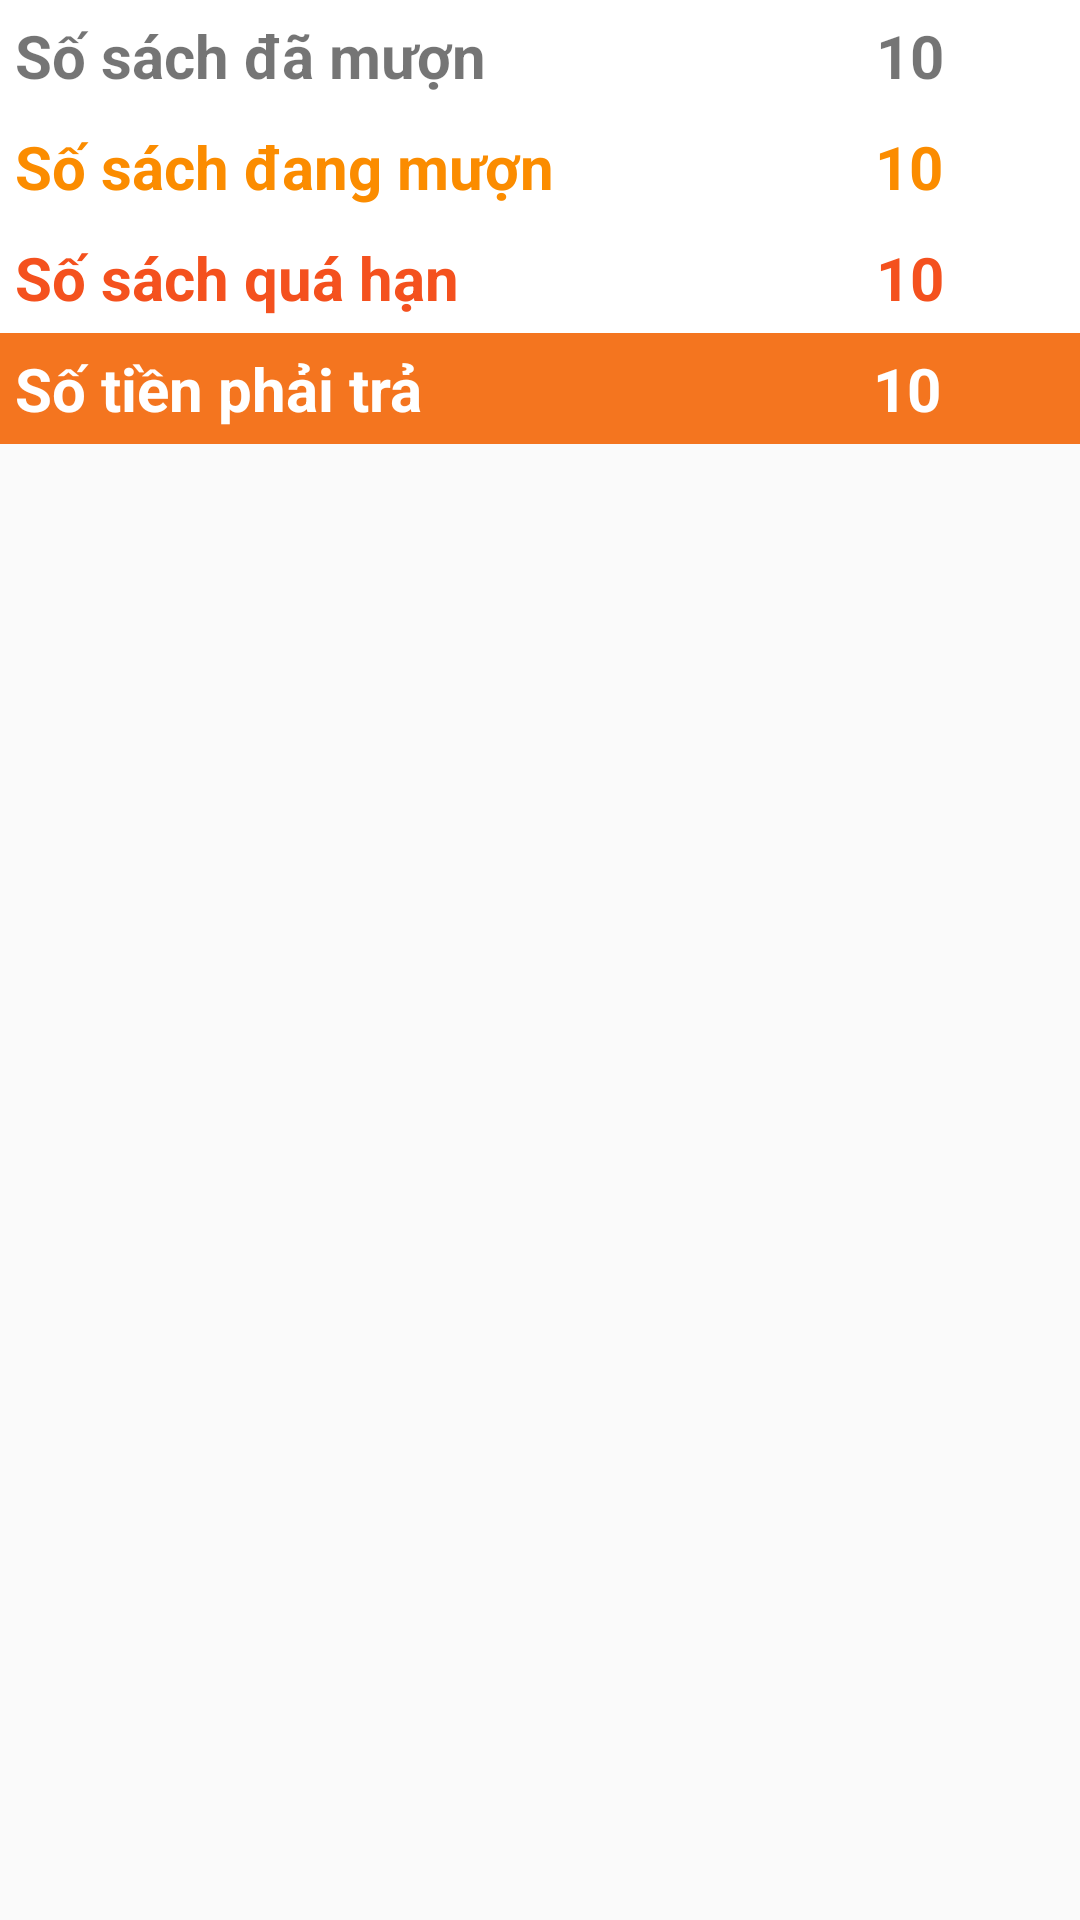

Android layout source for this screen:
<!-- AndroidManifest.xml: application theme Theme.QuanLyThuVien -->
<!-- res/layout/fragment_muon_sach.xml -->
<?xml version="1.0" encoding="utf-8"?>
<LinearLayout xmlns:android="http://schemas.android.com/apk/res/android"
    xmlns:tools="http://schemas.android.com/tools"
    android:layout_width="match_parent"
    android:layout_height="match_parent"
    android:background="@drawable/img"
    android:orientation="vertical"
    tools:context=".fragment.MuonSachFragment">

    <LinearLayout
        android:layout_width="match_parent"
        android:layout_height="wrap_content"
        android:background="@color/white"
        android:orientation="horizontal">

        <TextView
            android:layout_width="wrap_content"
            android:layout_height="wrap_content"
            android:layout_marginTop="5dp"
            android:layout_marginLeft="5dp"
            android:layout_marginRight="130dp"
            android:layout_marginBottom="5dp"
            android:text="Số sách đã mượn"
            android:textSize="20sp"
            android:textStyle="bold" />

        <TextView
            android:id="@+id/edtsosachdamuon"
            android:layout_width="wrap_content"
            android:layout_height="wrap_content"
            android:layout_marginTop="5dp"
            android:layout_marginBottom="5dp"
            android:text="10"
            android:textSize="20sp"
            android:textStyle="bold" />
    </LinearLayout>
    <LinearLayout
        android:layout_width="match_parent"
        android:layout_height="wrap_content"
        android:background="@color/white"
        android:orientation="horizontal">

        <TextView
            android:layout_width="wrap_content"
            android:layout_height="wrap_content"
            android:layout_marginTop="5dp"
            android:layout_marginRight="107dp"
            android:layout_marginLeft="5dp"
            android:layout_marginBottom="5dp"
            android:text="Số sách đang mượn"
            android:textColor="#FB8C00"
            android:textSize="20sp"
            android:textStyle="bold" />

        <TextView
            android:id="@+id/edtsodangmuon"
            android:layout_width="wrap_content"
            android:layout_height="wrap_content"
            android:layout_marginTop="5dp"
            android:layout_marginBottom="5dp"
            android:text="10"
            android:textColor="#FB8C00"
            android:textSize="20sp"
            android:textStyle="bold" />
    </LinearLayout>
    <LinearLayout
        android:layout_width="match_parent"
        android:layout_height="wrap_content"
        android:background="@color/white"
        android:orientation="horizontal">

        <TextView
            android:layout_width="wrap_content"
            android:layout_height="wrap_content"
            android:layout_marginTop="5dp"
            android:layout_marginRight="139dp"
            android:layout_marginBottom="5dp"
            android:text="Số sách quá hạn"
            android:layout_marginLeft="5dp"
            android:textColor="#F4511E"
            android:textSize="20sp"
            android:textStyle="bold" />

        <TextView
            android:id="@+id/edtsosachquahan"
            android:layout_width="wrap_content"
            android:layout_height="wrap_content"
            android:layout_marginTop="5dp"
            android:layout_marginBottom="5dp"
            android:text="10"
            android:textColor="#F4511E"
            android:textSize="20sp"
            android:textStyle="bold" />
    </LinearLayout>
    <LinearLayout
        android:layout_width="match_parent"
        android:layout_height="wrap_content"
        android:background="#FDF4741E"
        android:orientation="horizontal">

        <TextView
            android:layout_width="wrap_content"
            android:layout_height="wrap_content"
            android:layout_marginTop="5dp"
            android:layout_marginRight="150dp"
            android:layout_marginBottom="5dp"
            android:text="Số tiền phải trả"
            android:layout_marginLeft="5dp"
            android:textColor="@color/white"
            android:textSize="20sp"
            android:textStyle="bold" />

        <TextView
            android:id="@+id/edtsotienphaitra"
            android:layout_width="wrap_content"
            android:layout_height="wrap_content"
            android:layout_marginTop="5dp"
            android:layout_marginBottom="5dp"
            android:text="10"
            android:textColor="@color/white"
            android:textSize="20sp"
            android:textStyle="bold" />
    </LinearLayout>

    <androidx.recyclerview.widget.RecyclerView
        android:id="@+id/recycleviewsachmuon"
        android:layout_width="match_parent"
        android:layout_height="wrap_content" />


</LinearLayout>
<!-- resources referenced by this layout -->
<resources>
  <style name="Theme.QuanLyThuVien" parent="Base.Theme.QuanLyThuVien" />
  <style name="Base.Theme.QuanLyThuVien" parent="Theme.AppCompat.Light.NoActionBar">
          
          
      </style>
  <!-- not gathered from this repository: default colours our renderer supplied (Android Studio template values) -->
  <color name="white">#FFFFFFFF</color>
</resources>
